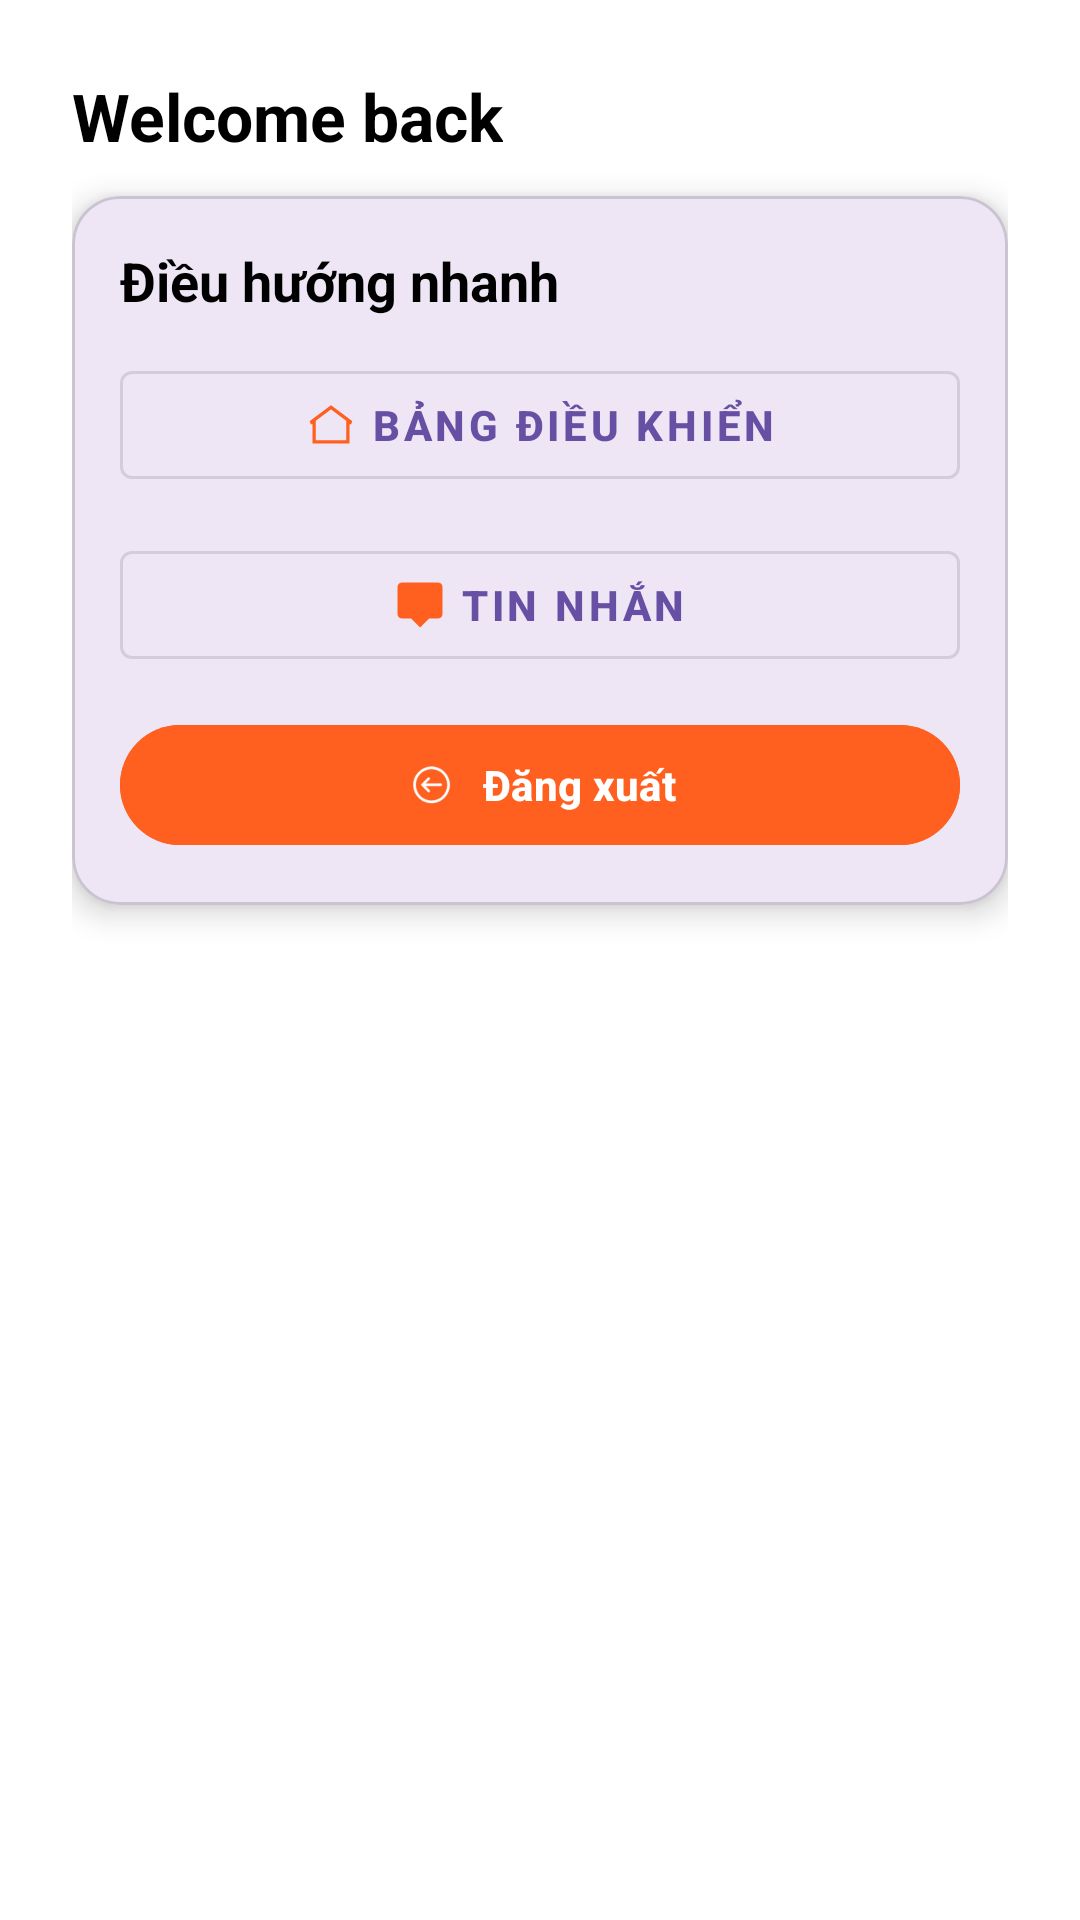

Write the Android layout XML for this screen, with the resource values it uses.
<!-- AndroidManifest.xml: application theme Theme.Material3.DayNight.NoActionBar -->
<!-- res/layout/activity_owner_portal.xml -->
<?xml version="1.0" encoding="utf-8"?>
<ScrollView xmlns:android="http://schemas.android.com/apk/res/android"
    xmlns:app="http://schemas.android.com/apk/res-auto"
    xmlns:tools="http://schemas.android.com/tools"
    android:layout_width="match_parent"
    android:layout_height="match_parent"
    android:background="@color/white"
    tools:context=".OwnerPortalActivity">

    <LinearLayout
        android:layout_width="match_parent"
        android:layout_height="wrap_content"
        android:orientation="vertical"
        android:padding="24dp">

        <TextView
            android:id="@+id/tvOwnerWelcome"
            android:layout_width="wrap_content"
            android:layout_height="wrap_content"
            android:textSize="22sp"
            android:textStyle="bold"
            android:textColor="@color/black"
            android:text="@string/owner_portal_welcome"
            android:layout_marginBottom="12dp" />

        <com.google.android.material.card.MaterialCardView
            android:layout_width="match_parent"
            android:layout_height="wrap_content"
            app:cardCornerRadius="16dp"
            app:cardElevation="6dp"
            android:layout_marginBottom="16dp">

            <LinearLayout
                android:layout_width="match_parent"
                android:layout_height="wrap_content"
                android:orientation="vertical"
                android:padding="16dp">

                <TextView
                    android:layout_width="wrap_content"
                    android:layout_height="wrap_content"
                    android:text="@string/owner_portal_navigation_title"
                    android:textStyle="bold"
                    android:textSize="18sp"
                    android:textColor="@color/black"
                    android:layout_marginBottom="12dp" />

                <com.google.android.material.button.MaterialButton
                    android:id="@+id/btnOwnerDashboard"
                    style="@style/Widget.MaterialComponents.Button.OutlinedButton"
                    android:layout_width="match_parent"
                    android:layout_height="wrap_content"
                    android:layout_marginBottom="12dp"
                    android:text="@string/owner_portal_dashboard"
                    android:textStyle="bold"
                    app:icon="@drawable/ic_home"
                    app:iconGravity="textStart"
                    app:iconTint="@color/orange" />

                <com.google.android.material.button.MaterialButton
                    android:id="@+id/btnOwnerMessages"
                    style="@style/Widget.MaterialComponents.Button.OutlinedButton"
                    android:layout_width="match_parent"
                    android:layout_height="wrap_content"
                    android:layout_marginBottom="12dp"
                    android:text="@string/owner_portal_messages"
                    android:textStyle="bold"
                    app:icon="@drawable/ic_chat"
                    app:iconGravity="textStart"
                    app:iconTint="@color/orange" />

                <com.google.android.material.button.MaterialButton
                    android:id="@+id/btnOwnerBackToLogin"
                    android:layout_width="match_parent"
                    android:layout_height="wrap_content"
                    android:text="@string/owner_portal_back_to_login"
                    android:textColor="@android:color/white"
                    android:backgroundTint="@color/orange"
                    android:textStyle="bold"
                    app:icon="@drawable/ic_arrow_back"
                    app:iconGravity="textStart"
                    app:iconTint="@android:color/white" />

            </LinearLayout>
        </com.google.android.material.card.MaterialCardView>

    </LinearLayout>
</ScrollView>
<!-- resources referenced by this layout -->
<resources>
  <color name="black">#FF000000</color>
  <color name="orange">#FF5F1F</color>
  <color name="white">#FFFFFFFF</color>
  <!-- drawable ic_arrow_back (drawable) -->
  <vector xmlns:android="http://schemas.android.com/apk/res/android" android:height="24dp" android:viewportHeight="100" android:viewportWidth="100" android:width="24dp">
        
      <path android:fillColor="#FFFF" android:pathData="M39.29,51.5H68c1.1,0 2,-0.9 2,-2s-0.9,-2 -2,-2H39.04l8.05,-7.86c0.78,-0.78 0.78,-1.95 0,-2.73s-2.05,-0.73 -2.83,0.05l-11.34,11.36c-0.38,0.38 -0.59,0.9 -0.59,1.43s0.21,1.04 0.59,1.42l11.34,11.34c0.39,0.39 0.9,0.59 1.41,0.59s1.02,-0.19 1.41,-0.58c0.78,-0.78 0.78,-2.24 0,-3.02L39.29,51.5z" android:strokeColor="#FFFF" android:strokeWidth="1"/>
        
      <path android:fillColor="#FFFF" android:pathData="M84.45,49.76c0,-18.45 -15.01,-33.46 -33.46,-33.46c-18.45,0 -33.46,15.01 -33.46,33.46c0,18.45 15.01,33.46 33.46,33.46C69.44,83.21 84.45,68.21 84.45,49.76zM21.53,49.76c0,-16.24 13.22,-29.46 29.46,-29.46s29.46,13.22 29.46,29.46c0,16.24 -13.21,29.46 -29.46,29.46S21.53,66 21.53,49.76z" android:strokeColor="#FFFF" android:strokeWidth="1"/>
      
  </vector>
  <!-- drawable ic_chat (drawable) -->
  <?xml version="1.0" encoding="utf-8"?>
  <vector xmlns:android="http://schemas.android.com/apk/res/android"
      android:width="24dp"
      android:height="24dp"
      android:viewportWidth="24"
      android:viewportHeight="24">
      <path
          android:fillColor="#FFFFFFFF"
          android:pathData="M4,2h16c1.1,0 2,0.9 2,2v12c0,1.1 -0.9,2 -2,2h-4l-4,4 -4,-4H4c-1.1,0 -2,-0.9 -2,-2L2,4c0,-1.1 0.9,-2 2,-2z" />
      <path
          android:fillColor="#FFB45309"
          android:pathData="M6.5,9A1.5,1.5 0 1,0 8,10.5 1.5,1.5 0 0,0 6.5,9z" />
      <path
          android:fillColor="#FFB45309"
          android:pathData="M11.5,9A1.5,1.5 0 1,0 13,10.5 1.5,1.5 0 0,0 11.5,9z" />
      <path
          android:fillColor="#FFB45309"
          android:pathData="M16.5,9A1.5,1.5 0 1,0 18,10.5 1.5,1.5 0 0,0 16.5,9z" />
  </vector>
  <!-- drawable ic_home (drawable) -->
  <vector xmlns:android="http://schemas.android.com/apk/res/android" android:height="24dp" android:viewportHeight="24" android:viewportWidth="24" android:width="24dp">
        
      <path android:fillColor="#080341" android:fillType="evenOdd" android:pathData="M12,3.188L21.45,10.275L21,11.625H20.25V20.25H3.75V11.625H3L2.55,10.275L12,3.188ZM5.25,10.125V18.75H18.75V10.125L12,5.063L5.25,10.125Z"/>
      
  </vector>
  <string name="owner_portal_back_to_login">Đăng xuất</string>
  <string name="owner_portal_dashboard">Bảng điều khiển</string>
  <string name="owner_portal_messages">Tin nhắn</string>
  <string name="owner_portal_navigation_title">Điều hướng nhanh</string>
  <string name="owner_portal_welcome">Welcome back</string>
</resources>
